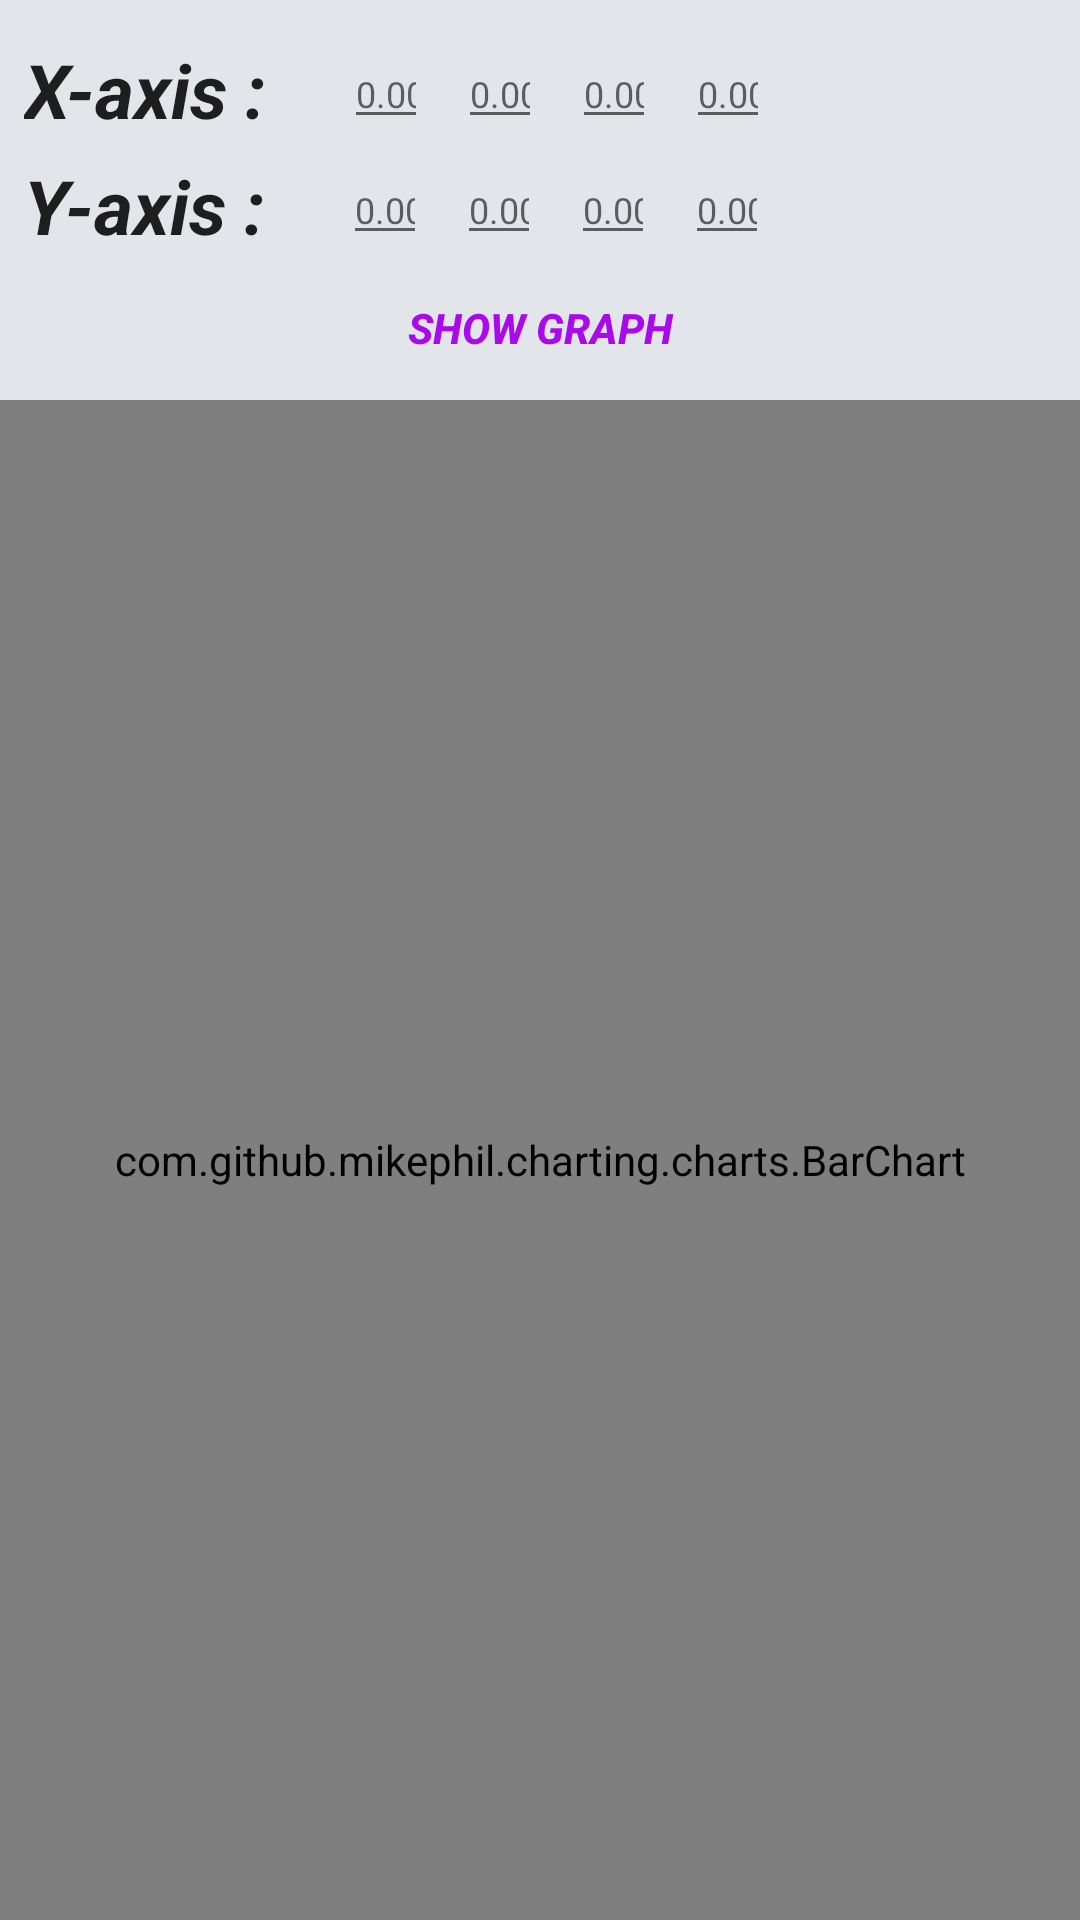

Here is an Android app screen rendered from its layout file. Give the layout XML and the strings, colors and styles it references.
<!-- AndroidManifest.xml: application theme AppTheme -->
<!-- res/layout/bargraph_fragment.xml -->
<?xml version="1.0" encoding="utf-8"?>
<LinearLayout xmlns:android="http://schemas.android.com/apk/res/android"
    android:layout_width="match_parent"
    android:layout_height="match_parent"
    android:orientation="vertical"
    android:background="#EAE0E3E8"
    android:paddingTop="8dp">

    <RelativeLayout
        android:layout_width="match_parent"
        android:layout_height="wrap_content"
        android:layout_marginLeft="8dp"
        android:layout_marginTop="5dp">

        <TextView
            android:id="@+id/tv"
            android:layout_width="wrap_content"
            android:layout_height="wrap_content"
            android:gravity="center_vertical"
            android:text="X-axis : "
            android:textAppearance="@style/TextAppearance.AppCompat.Body1"
            android:textSize="25sp"
            android:textStyle="italic|bold" />

        <EditText
            android:id="@+id/xed1"
            android:layout_width="wrap_content"
            android:layout_height="wrap_content"
            android:layout_marginLeft="20dp"
            android:layout_toRightOf="@+id/tv"
            android:ems="2"
            android:hint="0.00"
            android:inputType="numberDecimal"
            android:textSize="12sp" />

        <EditText
            android:id="@+id/xed2"
            android:layout_width="wrap_content"
            android:layout_height="wrap_content"
            android:layout_marginLeft="10dp"
            android:layout_toRightOf="@+id/xed1"
            android:ems="2"
            android:hint="0.00"
            android:inputType="numberDecimal"
            android:textSize="12sp" />

        <EditText
            android:id="@+id/xed3"
            android:layout_width="wrap_content"
            android:layout_height="wrap_content"
            android:layout_marginLeft="10dp"
            android:layout_toRightOf="@+id/xed2"
            android:ems="2"
            android:hint="0.00"
            android:inputType="numberDecimal"
            android:textSize="12sp" />

        <EditText
            android:id="@+id/xed4"
            android:layout_width="wrap_content"
            android:layout_height="wrap_content"
            android:layout_marginLeft="10dp"
            android:layout_toRightOf="@+id/xed3"
            android:ems="2"
            android:hint="0.00"
            android:inputType="numberDecimal"
            android:textSize="12sp" />


    </RelativeLayout>

    <RelativeLayout
        android:layout_width="match_parent"
        android:layout_height="wrap_content"
        android:layout_marginLeft="8dp"
        android:layout_marginTop="5dp">

        <TextView
            android:id="@+id/tv1"
            android:layout_width="wrap_content"
            android:layout_height="wrap_content"
            android:gravity="center_vertical"
            android:text="Y-axis : "
            android:textAppearance="@style/TextAppearance.AppCompat.Body1"
            android:textSize="25sp"
            android:textStyle="italic|bold" />

        <EditText
            android:id="@+id/yed1"
            android:layout_width="wrap_content"
            android:layout_height="wrap_content"
            android:layout_marginLeft="20dp"
            android:layout_toRightOf="@+id/tv1"
            android:ems="2"
            android:hint="0.00"
            android:inputType="numberDecimal"
            android:textSize="12sp" />

        <EditText
            android:id="@+id/yed2"
            android:layout_width="wrap_content"
            android:layout_height="wrap_content"
            android:layout_marginLeft="10dp"
            android:layout_toRightOf="@+id/yed1"
            android:ems="2"
            android:hint="0.00"
            android:inputType="numberDecimal"
            android:textSize="12sp" />

        <EditText
            android:id="@+id/yed3"
            android:layout_width="wrap_content"
            android:layout_height="wrap_content"
            android:layout_marginLeft="10dp"
            android:layout_toRightOf="@+id/yed2"
            android:autofillHints="0"
            android:ems="2"
            android:hint="0.00"
            android:inputType="numberDecimal"
            android:textSize="12sp" />

        <EditText
            android:id="@+id/yed4"
            android:layout_width="wrap_content"
            android:layout_height="wrap_content"
            android:layout_marginLeft="10dp"
            android:layout_toRightOf="@+id/yed3"
            android:ems="2"
            android:hint="0.00"
            android:inputType="numberDecimal"
            android:textSize="12sp" />


    </RelativeLayout>

    <Button
        android:id="@+id/showResult"
        android:layout_width="match_parent"
        android:layout_height="wrap_content"
        android:background="@null"
        android:text="Show Graph"
        android:textColor="#A80AEC"
        android:textStyle="italic|bold" />

    <com.github.mikephil.charting.charts.BarChart
        android:id="@+id/bargraph"
        android:layout_width="match_parent"
        android:layout_height="match_parent"
        />


</LinearLayout>
<!-- resources referenced by this layout -->
<resources>
  <style name="AppTheme" parent="Theme.AppCompat.Light.DarkActionBar">
          
          <item name="colorPrimary">@color/colorPrimary</item>
          <item name="colorPrimaryDark">@color/colorPrimaryDark</item>
          <item name="colorAccent">@color/colorAccent</item>
      </style>
  <!-- not gathered from this repository: default colours our renderer supplied (Android Studio template values) -->
  <color name="colorPrimary">#FF6200EE</color>
  <color name="colorPrimaryDark">#FF3700B3</color>
  <color name="colorAccent">#FF03DAC5</color>
</resources>
